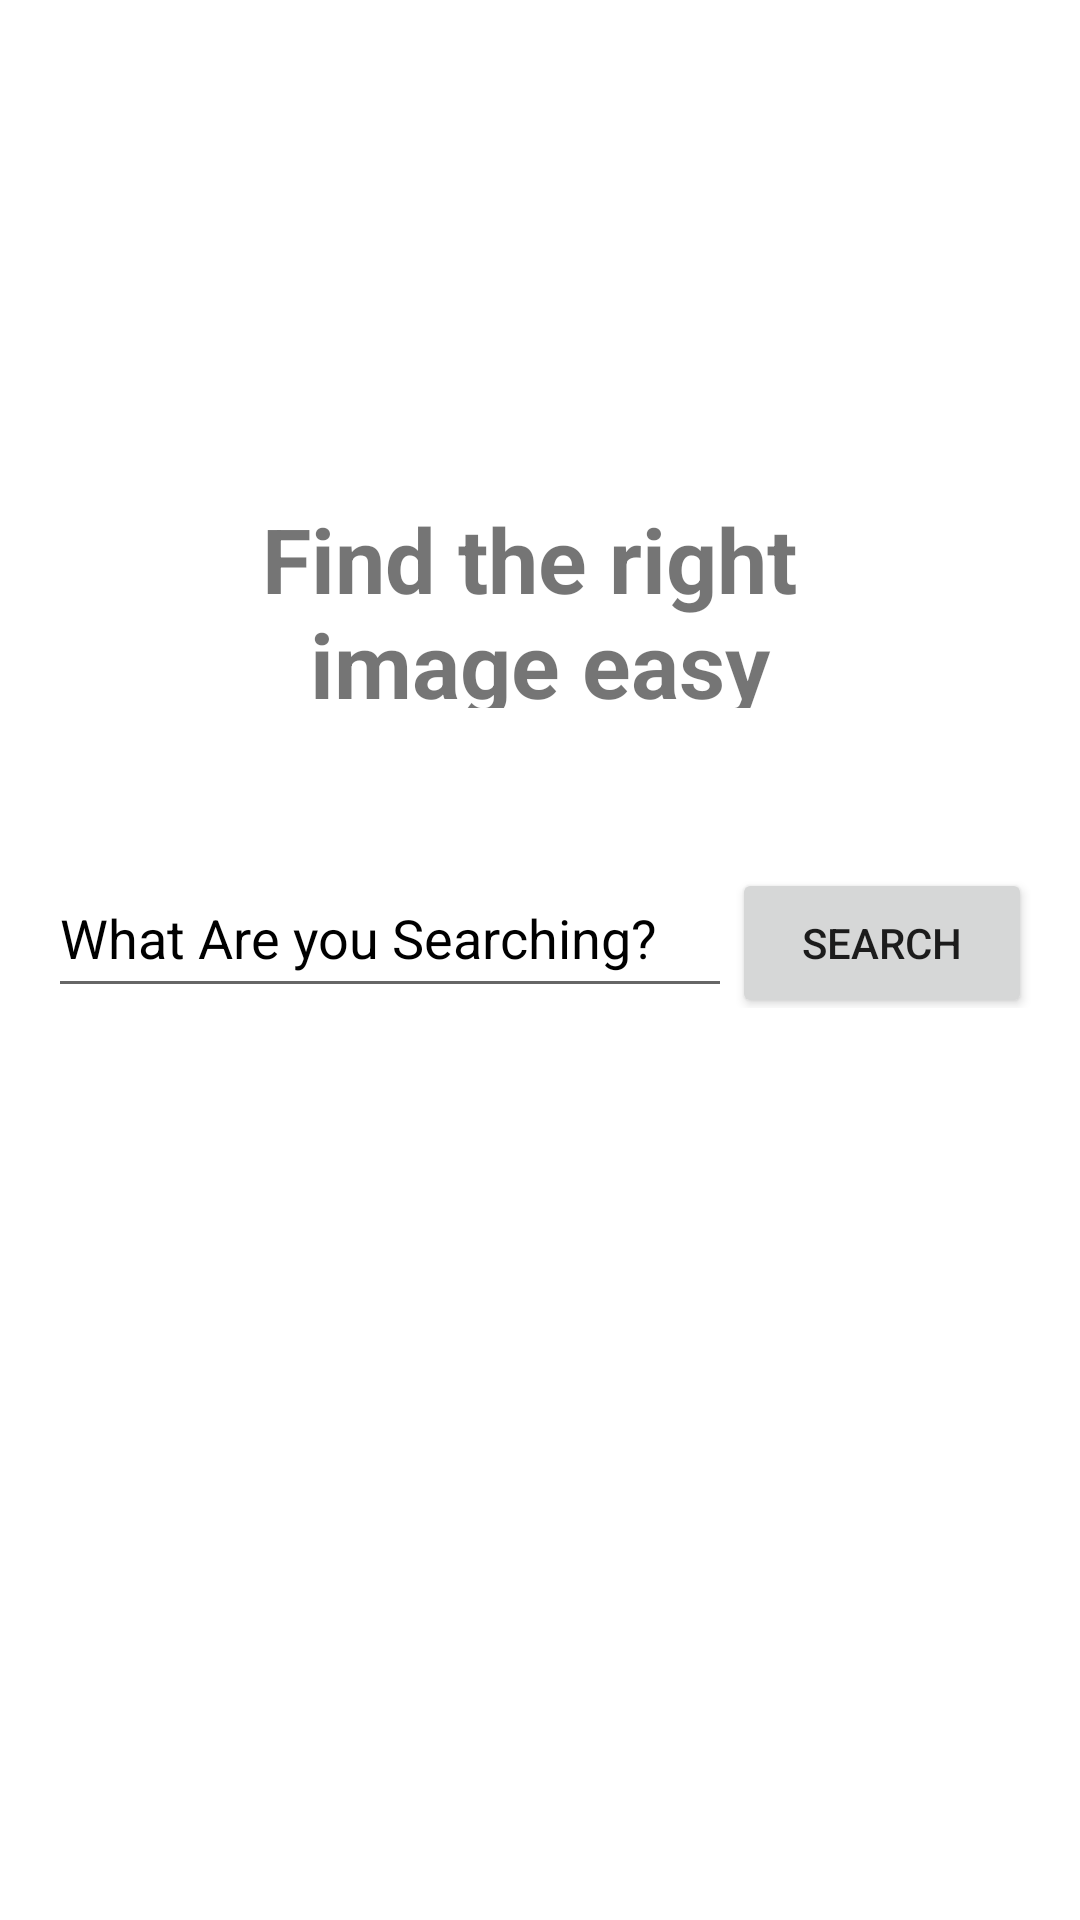

The Android layout XML behind this screen, and the referenced resources:
<!-- AndroidManifest.xml: activity theme AppTheme -->
<!-- res/layout/activity_main.xml -->
<?xml version="1.0" encoding="utf-8"?>
<LinearLayout xmlns:android="http://schemas.android.com/apk/res/android"
    xmlns:app="http://schemas.android.com/apk/res-auto"
    xmlns:tools="http://schemas.android.com/tools"
    android:layout_width="match_parent"
    android:layout_height="match_parent"
    android:orientation="vertical"
    android:padding="16dp"
    tools:context=".MainActivity">

    <TextView
        android:layout_width="match_parent"
        android:layout_height="70dp"
        android:layout_marginTop="150dp"
        android:gravity="center"
        android:text="@string/find_the_right_image_easy"
        android:textSize="30sp"
        android:textStyle="bold" />

    <LinearLayout
        android:layout_width="match_parent"
        android:layout_height="50dp"
        android:layout_marginTop="50dp"
        android:layout_marginBottom="10dp"
        android:orientation="horizontal">

        <EditText
            android:id="@+id/search_text"
            android:layout_width="0dp"
            android:layout_height="50dp"
            android:layout_weight="1"
            android:hint="@string/enter_text"
            android:imeOptions="actionDone"
            android:inputType="text"
            android:maxLines="1"
            android:textColorHint="@color/black" />

        <Button
            android:id="@+id/Search_button"
            android:layout_width="100dp"
            android:layout_height="50dp"
            android:text="@string/search" />
    </LinearLayout>

    <ImageView
        android:layout_width="match_parent"
        android:layout_height="364dp"
        android:background="@drawable/home_bakcground" />

</LinearLayout>
<!-- resources referenced by this layout -->
<resources>
  <string name="enter_text">What Are you Searching?</string>
  <string name="find_the_right_image_easy">Find the right \nimage easy</string>
  <string name="search">Search</string>
  <style name="AppTheme" parent="Theme.MaterialComponents.Light.NoActionBar" />
  <!-- not gathered from this repository: default colours our renderer supplied (Android Studio template values) -->
  <color name="black">#FF000000</color>
</resources>
